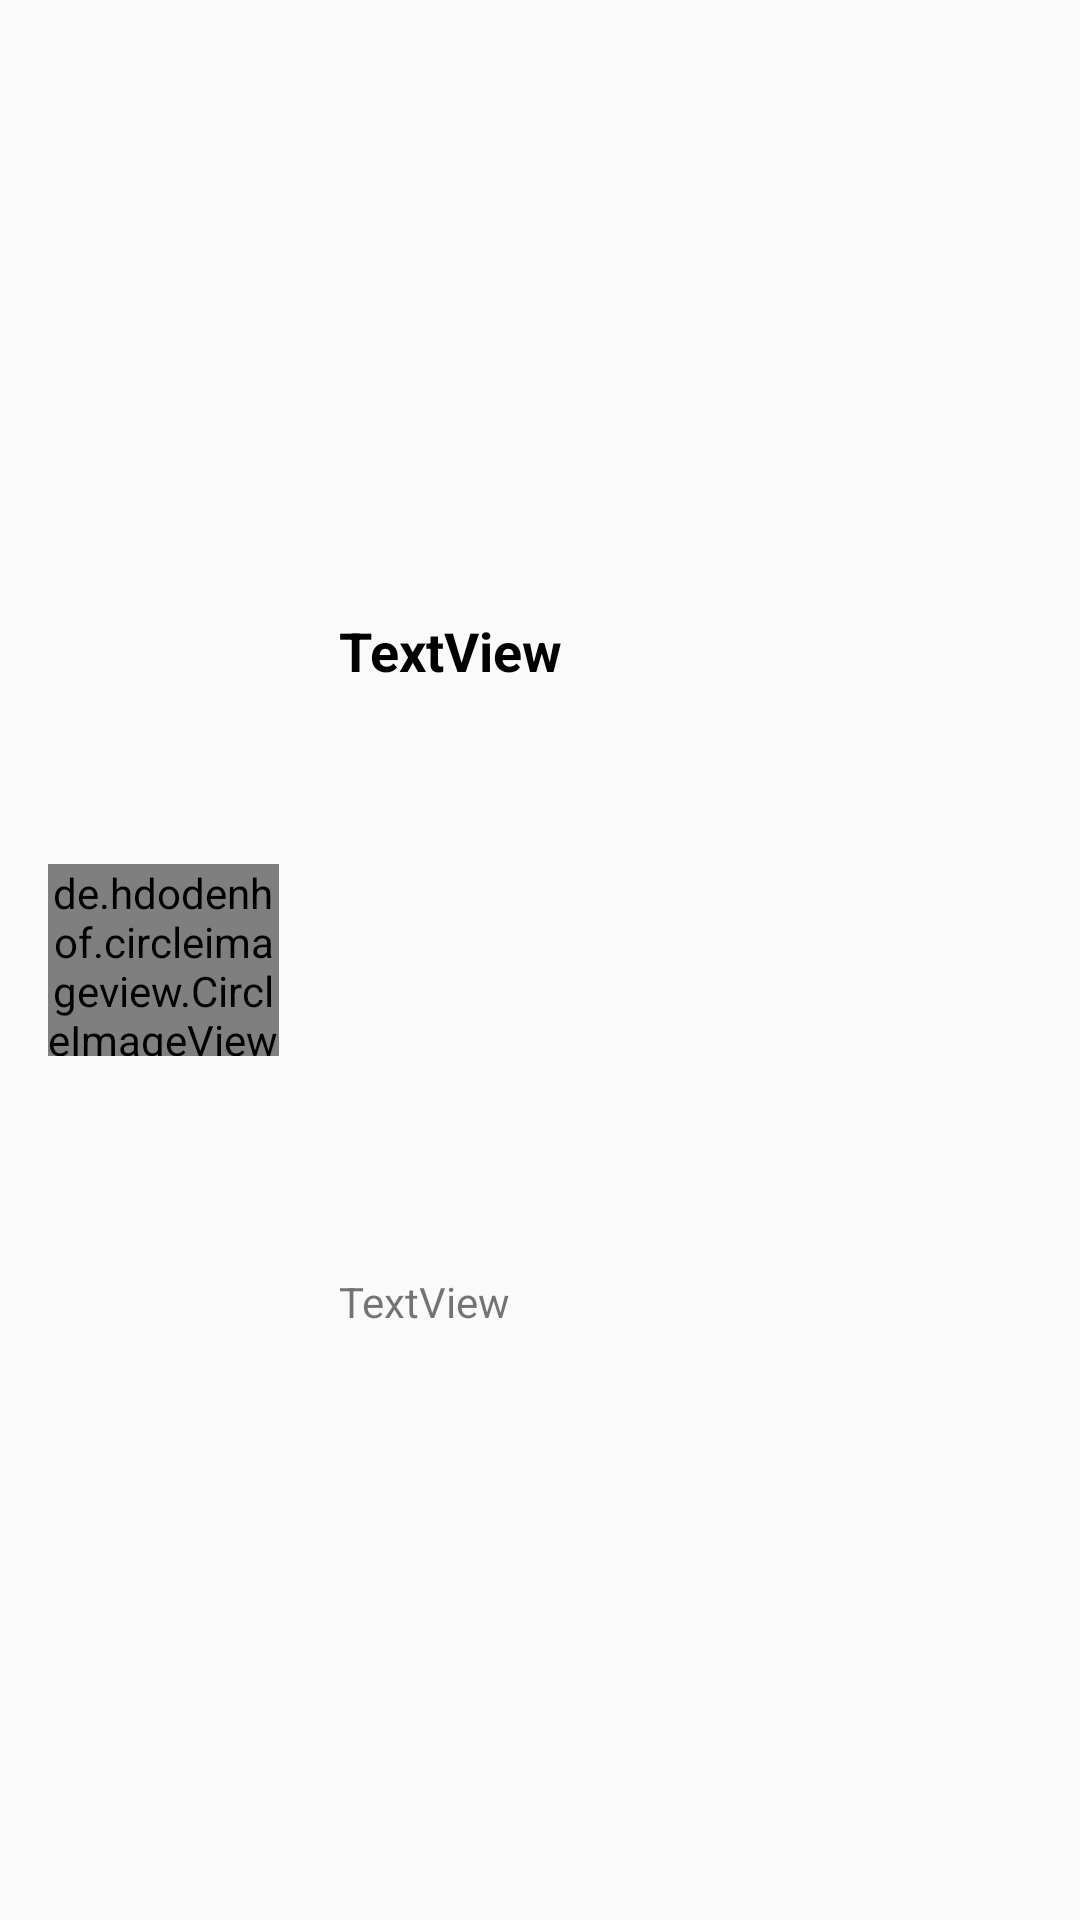

Write the Android layout XML for this screen, with the resource values it uses.
<!-- AndroidManifest.xml: application theme AppTheme -->
<!-- res/layout/latest_messsage_row.xml -->
<?xml version="1.0" encoding="utf-8"?>
<androidx.constraintlayout.widget.ConstraintLayout

	xmlns:android="http://schemas.android.com/apk/res/android"
	xmlns:app="http://schemas.android.com/apk/res-auto"
	xmlns:tools="http://schemas.android.com/tools"
	android:orientation="vertical"
	android:layout_width="match_parent"
	android:layout_height="120dp">


	<de.hdodenhof.circleimageview.CircleImageView
		android:layout_width="77dp"
		android:layout_height="64dp"
		app:srcCompat="@android:drawable/btn_star"
		android:id="@+id/img_latest_msg"
		app:layout_constraintStart_toStartOf="parent"
		android:layout_marginStart="16dp"
		android:layout_marginBottom="24dp"
		app:layout_constraintBottom_toBottomOf="parent"
		app:civ_border_width="2dp"
		app:civ_border_color="@android:color/white"
		android:layout_marginTop="24dp"
		app:layout_constraintTop_toTopOf="parent"
	/>

	<TextView
		android:text="TextView"
		android:layout_width="wrap_content"
		android:layout_height="23dp"
		android:id="@+id/username_tv_latest_msg"
		android:layout_marginStart="20dp"
		app:layout_constraintStart_toEndOf="@+id/img_latest_msg"
		android:textStyle="bold"
		app:layout_constraintTop_toTopOf="parent"
		android:layout_marginTop="16dp" android:textColor="@android:color/black"
		app:layout_constraintBottom_toTopOf="@+id/message_tv_latest_msg" android:textSize="18sp"/>
	<TextView
		android:text="TextView"
		android:layout_width="wrap_content"
		android:layout_height="wrap_content"
		android:id="@+id/message_tv_latest_msg"
		app:layout_constraintStart_toEndOf="@+id/img_latest_msg"
		android:layout_marginStart="20dp"
		android:layout_marginBottom="8dp"
		app:layout_constraintBottom_toBottomOf="parent"
		android:layout_marginTop="8dp"
		app:layout_constraintTop_toBottomOf="@+id/username_tv_latest_msg"
		app:layout_constraintVertical_bias="0.0" android:textSize="14sp"/>

</androidx.constraintlayout.widget.ConstraintLayout>
<!-- resources referenced by this layout -->
<resources>
  <style name="AppTheme" parent="Theme.AppCompat.Light.NoActionBar">
          
          <item name="colorPrimary">@color/colorPrimary</item>
          <item name="colorPrimaryDark">@color/colorPrimaryDark</item>
          <item name="colorAccent">@color/colorAccent</item>
      </style>
  <color name="colorPrimary">#33b0ed</color>
  <color name="colorPrimaryDark">#138DC8</color>
  <color name="colorAccent">#dff2fa</color>
</resources>
